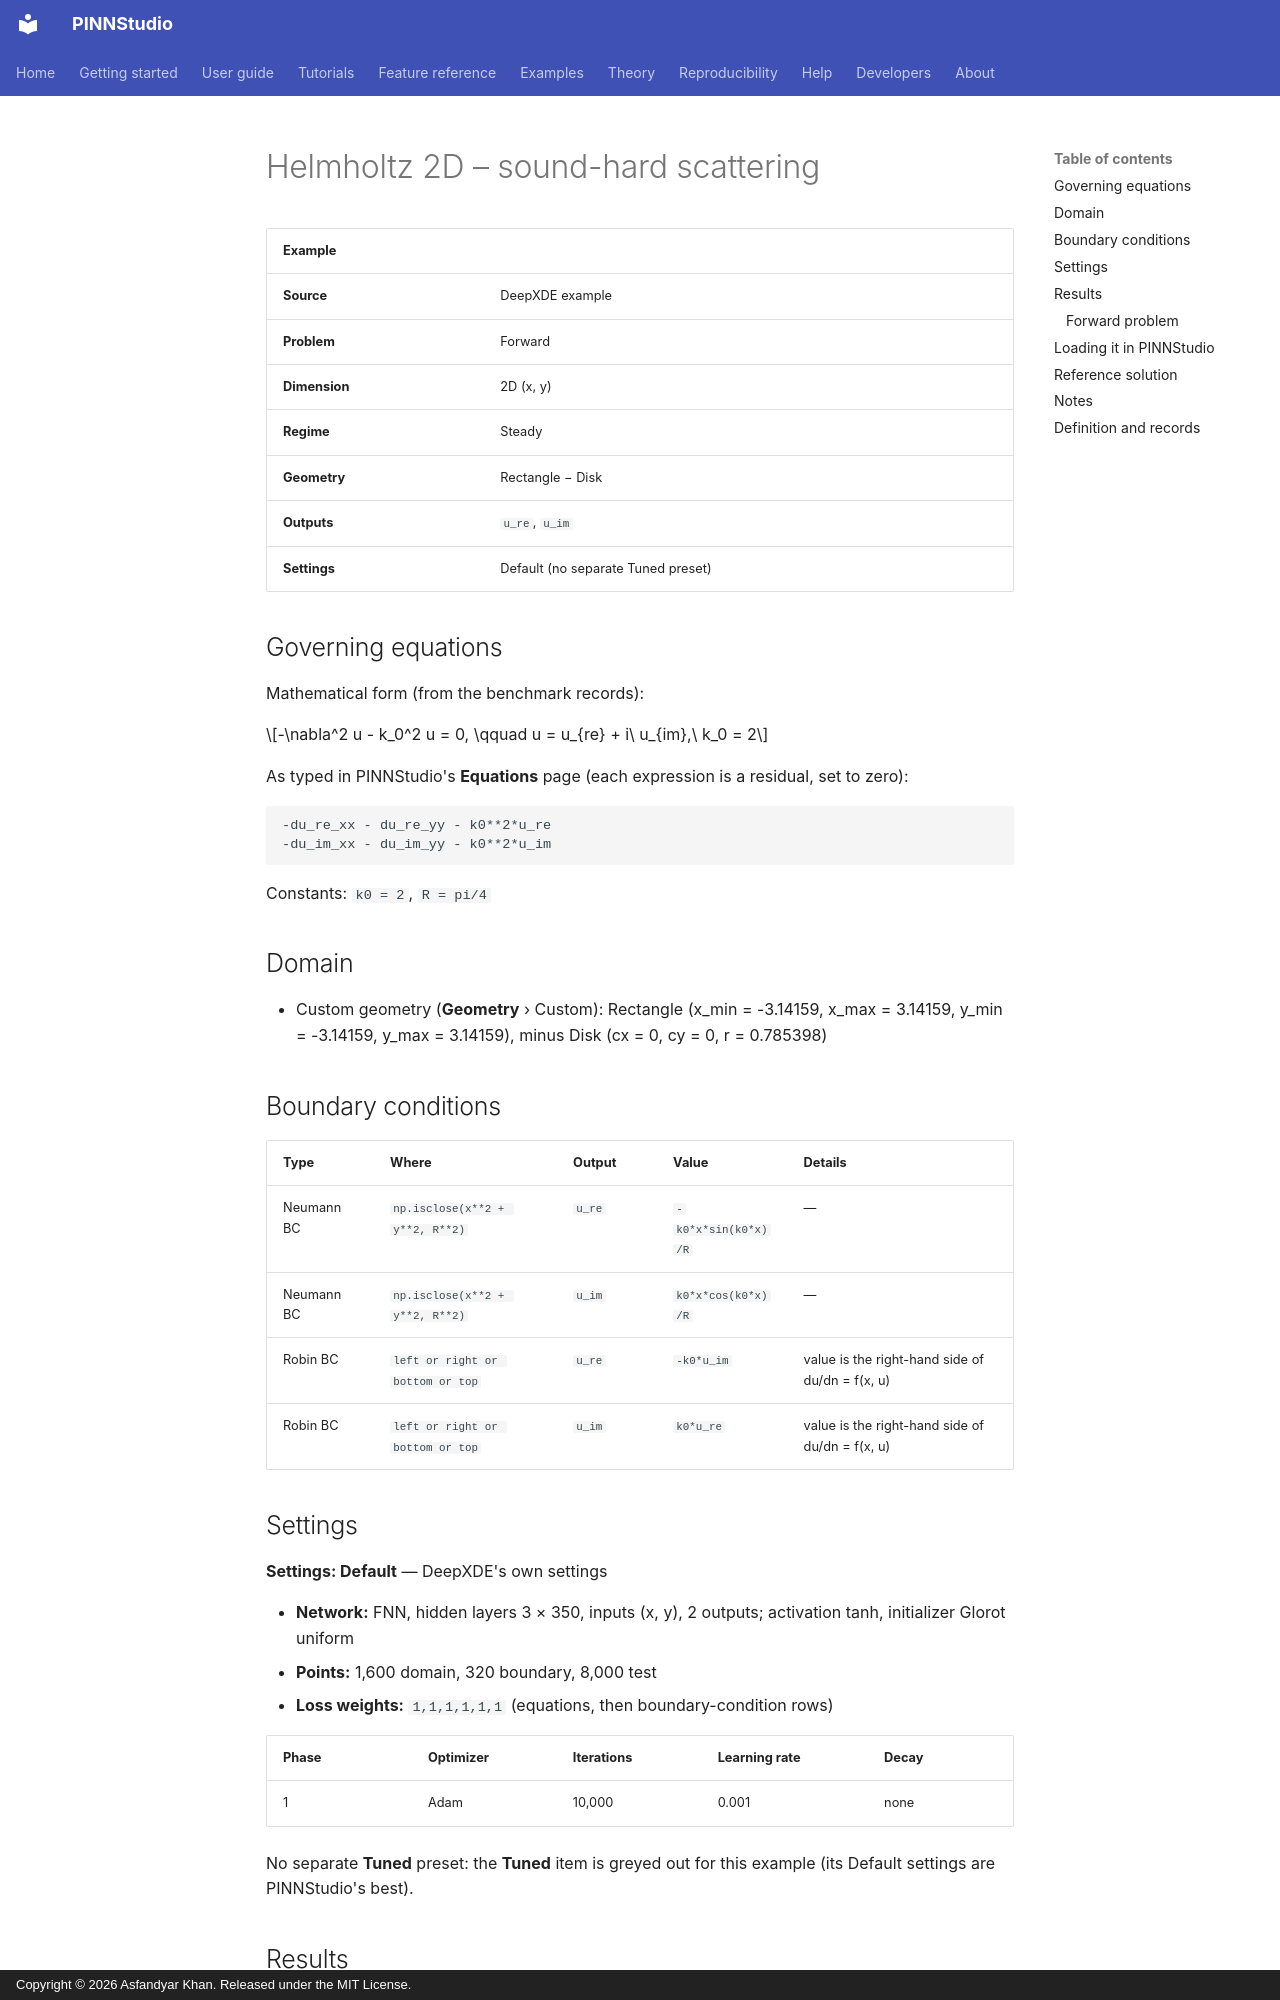

repository: AsfandyarKhan72/PINNStudio · page: examples/2d/helmholtz-2d-sound-hard-scattering/index.html · generator: mkdocs · copyright: Copyright © 2026 Asfandyar Khan. Released under the MIT License.

---
search:
  boost: 0.5
---

# Helmholtz 2D – sound-hard scattering

| Example | |
|---|---|
| **Source** | DeepXDE example |
| **Problem** | Forward |
| **Dimension** | 2D (x, y) |
| **Regime** | Steady |
| **Geometry** | Rectangle − Disk |
| **Outputs** | `u_re`, `u_im` |
| **Settings** | Default (no separate Tuned preset) |

## Governing equations

Mathematical form (from the benchmark records):

\[-\nabla^2 u - k_0^2 u = 0, \qquad u = u_{re} + i\ u_{im},\ k_0 = 2\]

As typed in PINNStudio's **Equations** page (each expression is a residual, set to zero):

```text
-du_re_xx - du_re_yy - k0**2*u_re
-du_im_xx - du_im_yy - k0**2*u_im
```

Constants: `k0 = 2`, `R = pi/4`

## Domain

- Custom geometry (**Geometry** › Custom): Rectangle (x_min = -3.14159, x_max = 3.14159, y_min = -3.14159, y_max = 3.14159), minus Disk (cx = 0, cy = 0, r = 0.785398)

## Boundary conditions

| Type | Where | Output | Value | Details |
|---|---|---|---|---|
| Neumann BC | `np.isclose(x**2 + y**2, R**2)` | `u_re` | `-k0*x*sin(k0*x)/R` | — |
| Neumann BC | `np.isclose(x**2 + y**2, R**2)` | `u_im` | `k0*x*cos(k0*x)/R` | — |
| Robin BC | `left or right or bottom or top` | `u_re` | `-k0*u_im` | value is the right-hand side of du/dn = f(x, u) |
| Robin BC | `left or right or bottom or top` | `u_im` | `k0*u_re` | value is the right-hand side of du/dn = f(x, u) |

## Settings

**Settings: Default** — DeepXDE's own settings

- **Network:** FNN, hidden layers 3 × 350, inputs (x, y), 2 outputs; activation tanh, initializer Glorot uniform
- **Points:** 1,600 domain, 320 boundary, 8,000 test
- **Loss weights:** `1,1,1,1,1,1` (equations, then boundary-condition rows)

| Phase | Optimizer | Iterations | Learning rate | Decay |
|---|---|---|---|---|
| 1 | Adam | 10,000 | 0.001 | none |

No separate **Tuned** preset: the **Tuned** item is greyed out for this example (its Default settings are PINNStudio's best).

## Results

The configuration selected in PINNStudio's benchmark study, run on one RTX 4090. Forward: relative L₂ error of each output at the last reference time. Inverse: each parameter's relative error and, per seed, the largest of them (worst parameter error).
